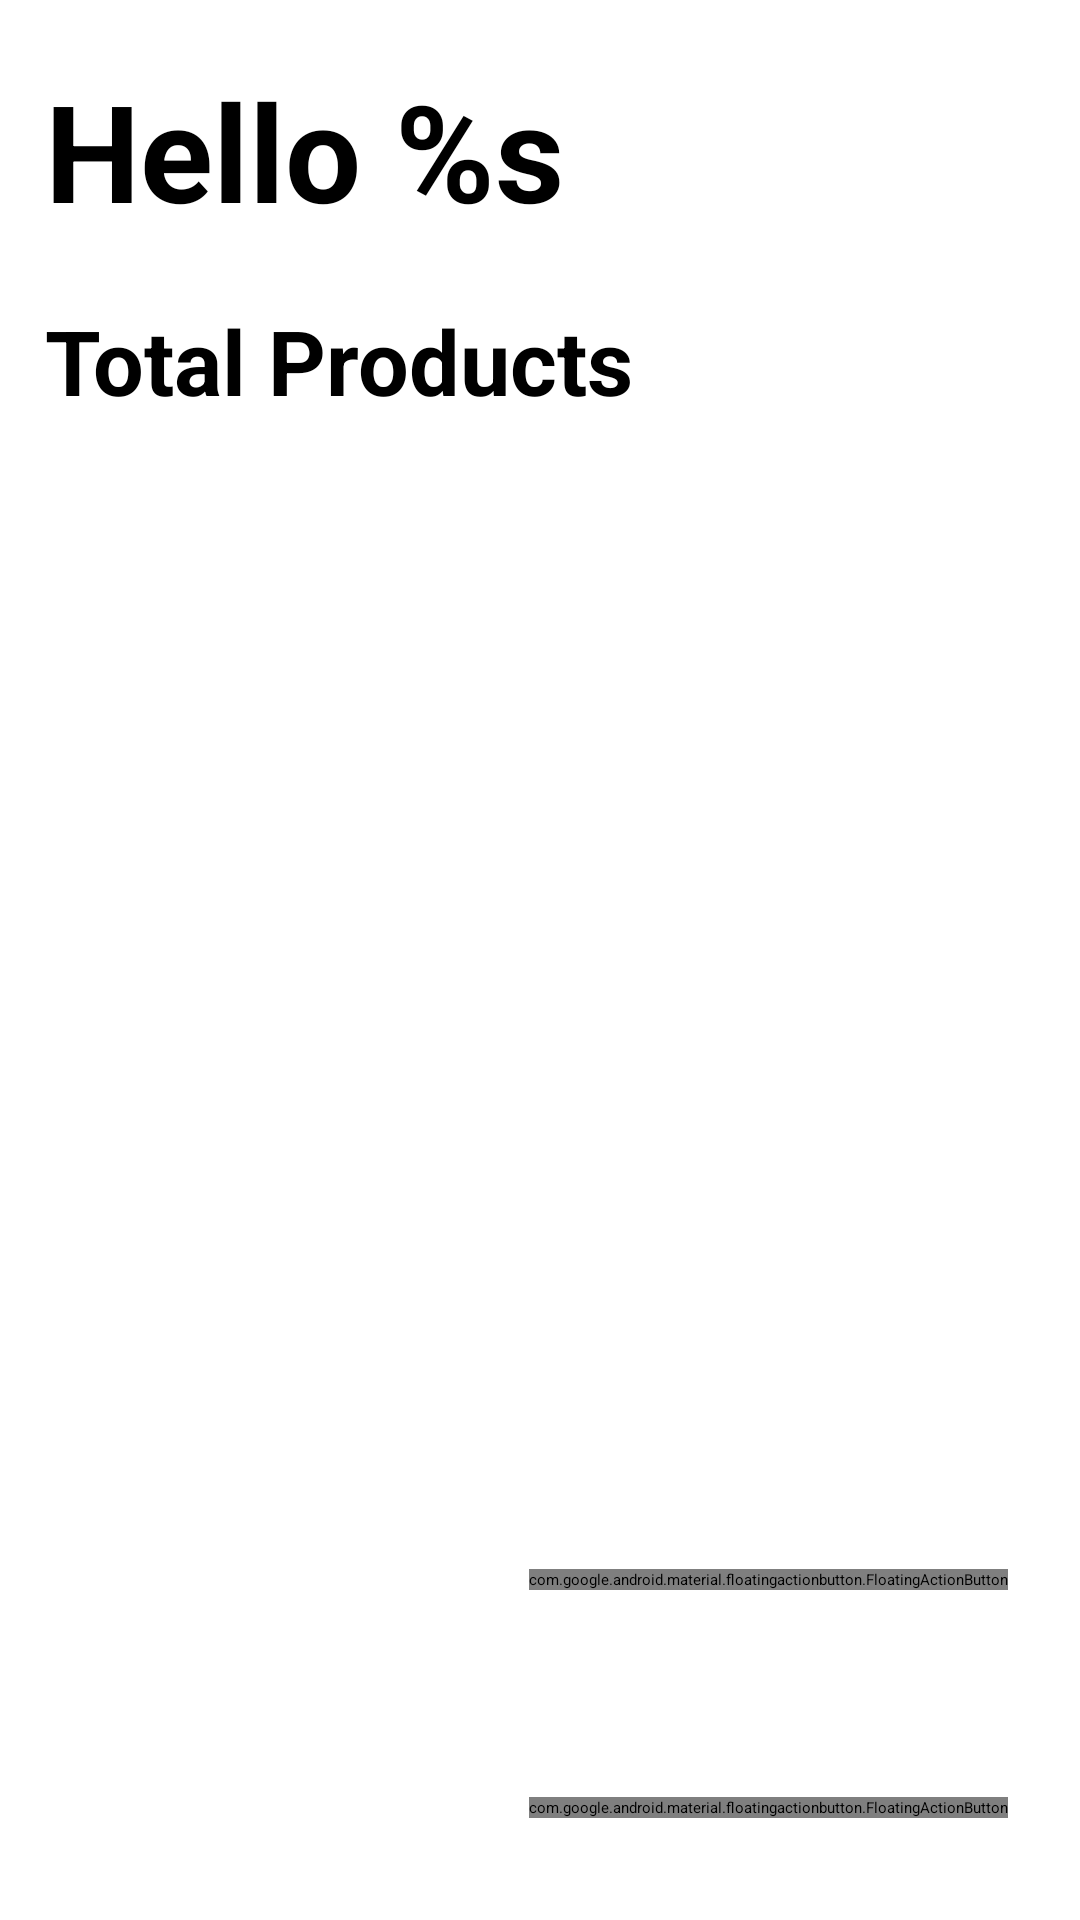

Layout XML and referenced resources for this Android screen:
<!-- AndroidManifest.xml: application theme Theme.FastMart -->
<!-- res/layout/activity_seller_home.xml -->
<?xml version="1.0" encoding="utf-8"?>
<androidx.drawerlayout.widget.DrawerLayout xmlns:android="http://schemas.android.com/apk/res/android"
    xmlns:app="http://schemas.android.com/apk/res-auto"
    xmlns:tools="http://schemas.android.com/tools"
    android:id="@+id/drawer_layout"
    android:layout_width="match_parent"
    android:layout_height="match_parent"
    android:background="@color/white"
    tools:context=".Seller_Home">

    <LinearLayout
        android:id="@+id/main_content"
        android:layout_width="match_parent"
        android:layout_height="match_parent"
        android:layout_marginVertical="10dp"
        android:orientation="vertical">

        <androidx.appcompat.widget.Toolbar
            android:id="@+id/toolbar"
            android:layout_width="match_parent"
            android:layout_height="?attr/actionBarSize"
            android:background="@color/white"
            app:titleTextColor="@color/black"
            android:visibility="gone"
            app:navigationIcon="@null"
            app:elevation="4dp" />

        <FrameLayout
            android:id="@+id/fragment_container"
            android:layout_width="match_parent"
            android:layout_height="match_parent">

            <LinearLayout
                android:id="@+id/home_content"
                android:layout_width="match_parent"
                android:layout_height="match_parent"
                android:orientation="vertical">

                <TextView
                    android:id="@+id/tvHello"
                    android:layout_width="match_parent"
                    android:layout_height="wrap_content"
                    android:layout_marginTop="10dp"
                    android:layout_marginStart="15dp"
                    android:textColor="@color/black"
                    tools:text="Hello Abdullah Ejaz"
                    android:text="@string/hello_user"
                    android:textSize="45sp"
                    android:textStyle="bold" />

                <TextView
                    android:id="@+id/tvTotalProductsLabel"
                    android:layout_width="match_parent"
                    android:layout_height="wrap_content"
                    android:layout_marginTop="20dp"
                    android:layout_marginStart="15dp"
                    android:textColor="@color/black"
                    android:text="@string/total_products"
                    android:textSize="30sp"
                    android:textStyle="bold" />

                <androidx.recyclerview.widget.RecyclerView
                    android:id="@+id/rvTotalProducts"
                    android:layout_width="match_parent"
                    android:layout_height="0dp"
                    android:layout_weight="1"
                    android:layout_marginHorizontal="20dp"
                    android:layout_marginVertical="10dp"
                    android:clipToPadding="false"
                    android:paddingBottom="80dp"
                    tools:listitem="@layout/single_recom_layout" />

            </LinearLayout>

            <com.google.android.material.floatingactionbutton.FloatingActionButton
                android:id="@+id/fabAddProduct"
                android:layout_width="wrap_content"
                android:layout_height="wrap_content"
                android:layout_gravity="bottom|end"
                android:layout_margin="24dp"
                android:src="@drawable/ic_add"
                app:backgroundTint="@color/white"
                app:tint="@color/black"
                app:borderWidth="2dp"
                app:strokeColor="@color/black"
                app:elevation="6dp"
                app:fabSize="normal"
                android:contentDescription="@string/add_product" />

            <com.google.android.material.floatingactionbutton.FloatingActionButton
                android:id="@+id/fabChatSeller"
                android:layout_width="wrap_content"
                android:layout_height="wrap_content"
                android:layout_gravity="bottom|end"
                android:layout_marginEnd="24dp"
                android:layout_marginBottom="100dp"
                android:src="@drawable/ic_chat"
                app:backgroundTint="@color/white"
                app:tint="@color/black"
                app:fabSize="normal"
                app:elevation="6dp" />
        </FrameLayout>
    </LinearLayout>

    <LinearLayout
        android:id="@+id/drawer_content"
        android:layout_width="280dp"
        android:layout_height="match_parent"
        android:layout_gravity="start"
        android:background="@color/white"
        android:orientation="vertical"
        android:clickable="true"
        android:focusable="true">

        <include layout="@layout/nav_header_seller" />

        <com.google.android.material.navigation.NavigationView
            android:id="@+id/nav_view"
            android:layout_width="match_parent"
            android:layout_height="0dp"
            android:layout_weight="1"
            app:menu="@menu/seller_drawer_menu"
            app:itemIconTint="@color/drawer_item_tint"
            app:itemTextColor="@color/drawer_item_tint"
            app:itemBackground="@drawable/drawer_item_background"
            android:background="@color/white" />

        <View
            android:layout_width="match_parent"
            android:layout_height="1dp"
            android:background="@color/darker_form_grey"
            android:layout_marginHorizontal="16dp" />

        <LinearLayout
            android:layout_width="match_parent"
            android:layout_height="wrap_content"
            android:orientation="vertical"
            android:padding="16dp">

            <LinearLayout
                android:layout_width="match_parent"
                android:layout_height="wrap_content"
                android:orientation="horizontal"
                android:gravity="center_vertical"
                android:layout_marginBottom="12dp">

                <TextView
                    android:layout_width="wrap_content"
                    android:layout_height="wrap_content"
                    android:text="Color Scheme"
                    android:textColor="@color/black"
                    android:textStyle="bold"
                    android:textSize="16sp" />

                <ImageView
                    android:layout_width="16dp"
                    android:layout_height="16dp"
                    android:layout_marginStart="4dp"
                    android:src="@android:drawable/ic_menu_help"
                    app:tint="@color/subtext"
                    android:contentDescription="@string/app_name" />
            </LinearLayout>

            <LinearLayout
                android:layout_width="match_parent"
                android:layout_height="50dp"
                android:background="@drawable/tablayout_background"
                android:padding="4dp"
                android:orientation="horizontal">

                <TextView
                    android:id="@+id/btnLightTheme"
                    android:layout_width="0dp"
                    android:layout_height="match_parent"
                    android:layout_weight="1"
                    android:gravity="center"
                    android:text="Light"
                    android:textColor="@color/black"
                    android:textStyle="bold"
                    android:background="@drawable/tab_background"
                    android:clickable="true"
                    android:focusable="true" />

                <TextView
                    android:id="@+id/btnDarkTheme"
                    android:layout_width="0dp"
                    android:layout_height="match_parent"
                    android:layout_weight="1"
                    android:gravity="center"
                    android:text="Dark"
                    android:textColor="@color/black"
                    android:textStyle="bold"
                    android:background="@drawable/tab_background"
                    android:clickable="true"
                    android:focusable="true" />

            </LinearLayout>
        </LinearLayout>
    </LinearLayout>

</androidx.drawerlayout.widget.DrawerLayout>
<!-- res/layout/single_recom_layout.xml (included above) -->
<?xml version="1.0" encoding="utf-8"?>
<RelativeLayout xmlns:android="http://schemas.android.com/apk/res/android"
    android:layout_width="154dp"
    android:layout_height="wrap_content"
    android:layout_margin="8dp"
    android:id="@+id/recom_main"
    xmlns:app="http://schemas.android.com/apk/res-auto">

    <androidx.cardview.widget.CardView
        android:id="@+id/recom_img_con"
        android:layout_width="wrap_content"
        android:layout_height="wrap_content"
        android:background="@color/white"
        app:cardCornerRadius="20dp">

        <ImageView
            android:layout_width="150dp"
            android:layout_height="140dp"
            android:src="@drawable/headphone_black"
            android:id="@+id/recom_img"
            android:background="@color/grey"
            android:padding="20dp" />
    </androidx.cardview.widget.CardView>

    <androidx.cardview.widget.CardView
        android:layout_width="30dp"
        android:layout_height="30dp"
        android:background="@color/white"
        app:cardCornerRadius="20dp"
        android:layout_alignTop="@id/recom_img_con"
        android:layout_alignEnd="@id/recom_img_con"
        android:layout_marginTop="5dp"
        android:layout_marginEnd="5dp">

        <ImageView
            android:layout_width="match_parent"
            android:layout_height="match_parent"
            android:id="@+id/recom_fav"
            android:src="@drawable/ic_favorite_empty"
            android:scaleType="centerInside"/>
    </androidx.cardview.widget.CardView>

    <TextView
            android:layout_width="match_parent"
            android:layout_height="wrap_content"
            android:text="@string/price"
            android:textColor="@color/black"
            android:layout_below="@id/recom_img_con"
            android:textSize="15sp"
            android:textStyle="bold"
            android:layout_marginTop="3dp"
            android:layout_marginBottom="3dp"
            android:id="@+id/recom_price"
            android:layout_marginHorizontal="5dp"/>

    <TextView
        android:layout_width="match_parent"
        android:layout_height="wrap_content"
        android:text="@string/model"
        android:textColor="@color/black"
        android:layout_below="@id/recom_price"
        android:textSize="15sp"
        android:layout_marginHorizontal="5dp"
        android:id="@+id/recom_name"/>

    <TextView
        android:layout_width="match_parent"
        android:layout_height="wrap_content"
        android:text="@string/model_name"
        android:textColor="@color/subtext"
        android:textStyle="bold"
        android:layout_below="@id/recom_name"
        android:textSize="11sp"
        android:layout_marginHorizontal="5dp"
        android:id="@+id/recom_desc"/>


</RelativeLayout>
<!-- res/layout/nav_header_seller.xml (included above) -->
<?xml version="1.0" encoding="utf-8"?>
<LinearLayout xmlns:android="http://schemas.android.com/apk/res/android"
    android:layout_width="match_parent"
    android:layout_height="wrap_content"
    xmlns:app="http://schemas.android.com/apk/res-auto"
    android:background="@color/white"
    android:gravity="center_vertical"
    android:orientation="horizontal"
    android:padding="16dp"
    android:layout_marginTop="24dp">

    <androidx.cardview.widget.CardView
        android:layout_width="wrap_content"
        android:layout_height="wrap_content"
        app:cardCornerRadius="30dp">
        <ImageView
            android:id="@+id/nav_user_image"
            android:layout_width="64dp"
            android:layout_height="64dp"
            android:src="@drawable/placeholder"
            android:background="@color/yellow"
            android:contentDescription="@string/app_name" />
    </androidx.cardview.widget.CardView>

    <LinearLayout
        android:layout_width="match_parent"
        android:layout_height="wrap_content"
        android:orientation="vertical"
        android:layout_marginStart="16dp">

        <TextView
            android:id="@+id/nav_user_name"
            android:layout_width="match_parent"
            android:layout_height="wrap_content"
            android:text="Abdullah Ejaz"
            android:textColor="@color/black"
            android:textSize="18sp"
            android:textStyle="bold" />

        <TextView
            android:id="@+id/nav_user_email"
            android:layout_width="wrap_content"
            android:layout_height="wrap_content"
            android:text="l230537@lhr.nu.edu.pk"
            android:textColor="@color/subtext" />
    </LinearLayout>

</LinearLayout>
<!-- resources referenced by this layout -->
<resources>
  <color name="black">#FF000000</color>
  <color name="darker_form_grey">#D1D1D1</color>
  <color name="grey">#F5F5F5</color>
  <color name="subtext">#FF757575</color>
  <color name="white">#FFFFFFFF</color>
  <color name="yellow">#FBC02D</color>
  <!-- drawable drawer_item_background (drawable) -->
  <?xml version="1.0" encoding="utf-8"?>
  <selector xmlns:android="http://schemas.android.com/apk/res/android">
      <item android:state_checked="true">
          <inset android:insetLeft="8dp" android:insetRight="8dp" android:insetTop="4dp" android:insetBottom="4dp">
              <shape android:shape="rectangle">
                  <solid android:color="@color/purple" />
                  <corners android:radius="12dp" />
              </shape>
          </inset>
      </item>
      <item android:state_pressed="true">
          <inset android:insetLeft="8dp" android:insetRight="8dp" android:insetTop="4dp" android:insetBottom="4dp">
              <shape android:shape="rectangle">
                  <solid android:color="@color/light_purple" />
                  <corners android:radius="12dp" />
              </shape>
          </inset>
      </item>
      <item>
          <shape android:shape="rectangle">
              <solid android:color="@android:color/transparent" />
          </shape>
      </item>
  </selector>
  <!-- drawable headphone_black: png bitmap (drawable, 40293 bytes) -->
  <!-- drawable ic_favorite_empty (drawable) -->
  <vector xmlns:android="http://schemas.android.com/apk/res/android"
      android:width="24dp"
      android:height="24dp"
      android:viewportWidth="960"
      android:viewportHeight="960">
    <path
        android:pathData="m480,840 l-58,-52q-101,-91 -167,-157T150,512.5Q111,460 95.5,416T80,326q0,-94 63,-157t157,-63q52,0 99,22t81,62q34,-40 81,-62t99,-22q94,0 157,63t63,157q0,46 -15.5,90T810,512.5Q771,565 705,631T538,788l-58,52ZM480,732q96,-86 158,-147.5t98,-107q36,-45.5 50,-81t14,-70.5q0,-60 -40,-100t-100,-40q-47,0 -87,26.5T518,280h-76q-15,-41 -55,-67.5T300,186q-60,0 -100,40t-40,100q0,35 14,70.5t50,81q36,45.5 98,107T480,732ZM480,459Z"
        android:fillColor="#050505"/>
  </vector>
  <!-- drawable tab_background (drawable) -->
  <?xml version="1.0" encoding="utf-8"?>
  <selector xmlns:android="http://schemas.android.com/apk/res/android">
      <item android:state_selected="true">
          <inset
              android:insetLeft="8dp"
              android:insetRight="8dp"
              android:insetTop="4dp"
              android:insetBottom="4dp">
              <shape android:shape="rectangle">
                  <solid android:color="@color/white"/>
                  <corners android:radius="8dp"/>
              </shape>
          </inset>
      </item>
  
      <item>
          <shape android:shape="rectangle">
              <solid android:color="@color/gray"/>
              <corners android:radius="8dp"/>
          </shape>
      </item>
  </selector>
  <!-- drawable tablayout_background (drawable) -->
  <?xml version="1.0" encoding="utf-8"?>
  <selector xmlns:android="http://schemas.android.com/apk/res/android">
      <item>
          <shape android:shape="rectangle">
              <solid android:color="@color/gray"/>
              <corners android:radius="16dp"/>
          </shape>
      </item>
  </selector>
  <string name="add_product">Add Product</string>
  <string name="app_name">FastMart</string>
  <string name="hello_user">Hello %s</string>
  <string name="model">Sony Premium Wireless Headphones</string>
  <string name="model_name">Model:WH1000XM4, Black</string>
  <string name="price">$349.99</string>
  <string name="total_products">Total Products</string>
  <style name="Theme.FastMart" parent="Base.Theme.FastMart">
          
          <item name="android:navigationBarColor">@android:color/transparent</item>
          <item name="android:statusBarColor">@android:color/transparent</item>
          <item name="android:windowLightStatusBar">?attr/isLightTheme</item>
      </style>
  <color name="purple">#6200EE</color>
  <color name="light_purple">#BB86FC</color>
  <color name="gray">#F5F6F9</color>
</resources>
